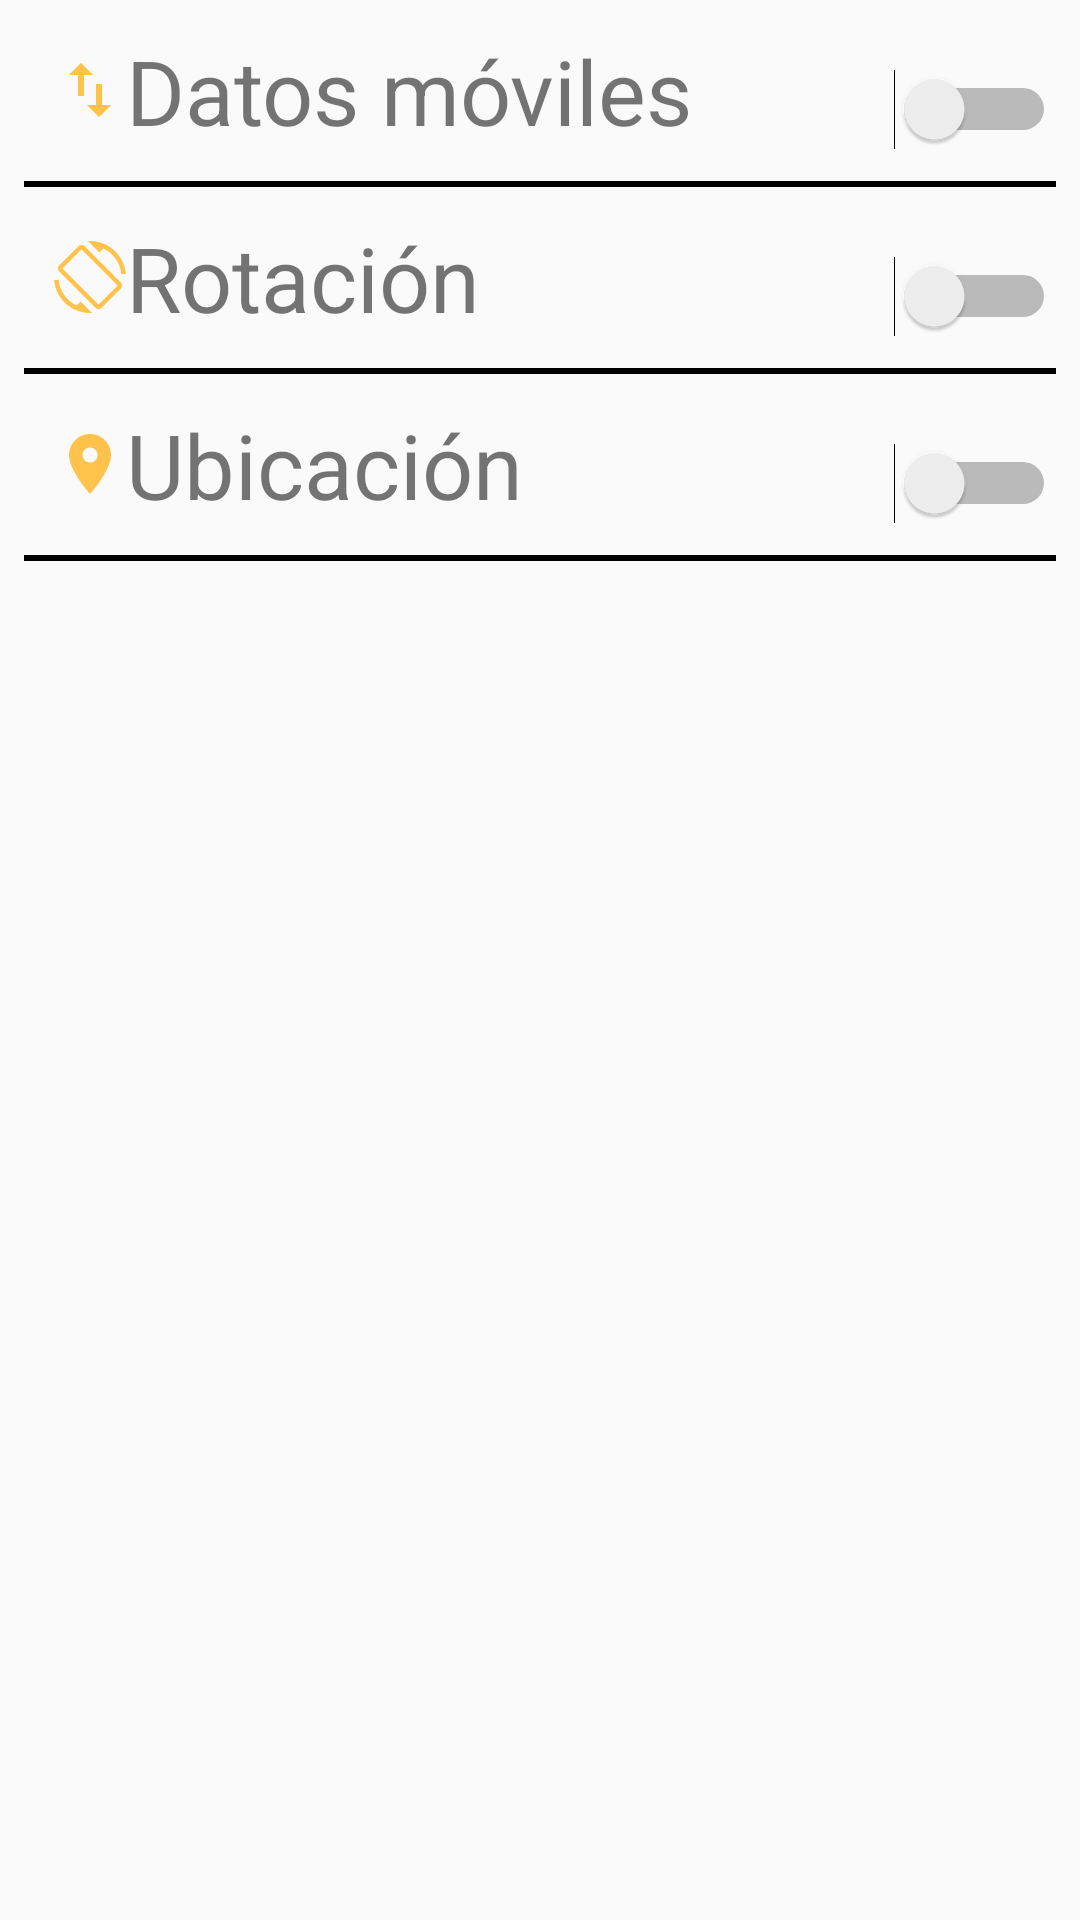

Write the Android layout XML for this screen, with the resource values it uses.
<!-- AndroidManifest.xml: application theme AppTheme -->
<!-- res/layout/activity_ajustes.xml -->
<?xml version="1.0" encoding="utf-8"?>
<android.support.constraint.ConstraintLayout xmlns:android="http://schemas.android.com/apk/res/android"
    xmlns:app="http://schemas.android.com/apk/res-auto"
    xmlns:tools="http://schemas.android.com/tools"
    android:layout_width="match_parent"
    android:layout_height="match_parent"
    tools:context=".Controller.AjustesActivity">

    <ScrollView
        android:layout_width="0dp"
        android:layout_height="0dp"
        app:layout_constraintBottom_toBottomOf="parent"
        app:layout_constraintEnd_toEndOf="parent"
        app:layout_constraintStart_toStartOf="parent"
        app:layout_constraintTop_toTopOf="parent">

        <LinearLayout
            android:layout_width="match_parent"
            android:layout_height="wrap_content"
            android:orientation="vertical">

            <LinearLayout
                android:layout_width="match_parent"
                android:layout_height="match_parent"
                android:layout_marginEnd="8dp"
                android:layout_marginStart="8dp"
                android:orientation="horizontal">

                <TextView
                    android:id="@+id/textDatos"
                    android:layout_width="wrap_content"
                    android:layout_height="wrap_content"
                    android:layout_weight="1"
                    android:drawableLeft="@drawable/ic_datos_movile_24dp"
                    android:padding="10dp"
                    android:text="@string/Text_Datos"
                    android:textSize="@dimen/texto_mediano" />

                <Switch
                    android:id="@+id/swit_Datos"
                    android:layout_width="wrap_content"
                    android:layout_height="wrap_content"
                    android:layout_weight="1" />

            </LinearLayout>

            <View
                android:layout_width="fill_parent"
                android:layout_height="2dp"
                android:layout_marginEnd="8dp"
                android:layout_marginStart="8dp"
                android:background="@color/ColorNegro" />

            <LinearLayout
                android:layout_width="match_parent"
                android:layout_height="match_parent"
                android:layout_marginEnd="8dp"
                android:layout_marginStart="8dp"
                android:orientation="horizontal">

                <TextView
                    android:id="@+id/text_Rotacion"
                    android:layout_width="wrap_content"
                    android:layout_height="wrap_content"
                    android:layout_weight="1"
                    android:drawableLeft="@drawable/ic_screen_rotation"
                    android:padding="10dp"
                    android:text="@string/Text_Rotacion"
                    android:textSize="@dimen/texto_mediano" />

                <Switch
                    android:id="@+id/swit_Rotacion"
                    android:layout_width="wrap_content"
                    android:layout_height="wrap_content"
                    android:layout_weight="1" />
            </LinearLayout>

            <View
                android:layout_width="fill_parent"
                android:layout_height="2dp"
                android:layout_marginEnd="8dp"
                android:layout_marginStart="8dp"
                android:background="@color/ColorNegro" />

            <LinearLayout
                android:layout_width="match_parent"
                android:layout_height="match_parent"
                android:layout_marginEnd="8dp"
                android:layout_marginStart="8dp"
                android:orientation="horizontal">

                <TextView
                    android:id="@+id/text_Ubicacion"
                    android:layout_width="wrap_content"
                    android:layout_height="wrap_content"
                    android:layout_weight="1"
                    android:drawableLeft="@drawable/ic_location_24dp"
                    android:padding="10dp"
                    android:text="@string/Text_ubicacion"
                    android:textSize="@dimen/texto_mediano" />

                <Switch
                    android:id="@+id/swit_ubicacion"
                    android:layout_width="wrap_content"
                    android:layout_height="wrap_content"
                    android:layout_weight="1" />
            </LinearLayout>

            <View
                android:layout_width="fill_parent"
                android:layout_height="2dp"
                android:layout_marginEnd="8dp"
                android:layout_marginStart="8dp"
                android:background="@color/ColorNegro" />
        </LinearLayout>
    </ScrollView>

</android.support.constraint.ConstraintLayout>
<!-- resources referenced by this layout -->
<resources>
  <color name="ColorNegro">#ff000000</color>
  <dimen name="texto_mediano">30sp</dimen>
  <!-- drawable ic_datos_movile_24dp (drawable) -->
  <vector android:height="24dp" android:tint="#FFC34C"
      android:viewportHeight="24.0" android:viewportWidth="24.0"
      android:width="24dp" xmlns:android="http://schemas.android.com/apk/res/android">
      <path android:fillColor="#FF000000" android:pathData="M9,3L5,6.99h3L8,14h2L10,6.99h3L9,3zM16,17.01L16,10h-2v7.01h-3L15,21l4,-3.99h-3z"/>
  </vector>
  <!-- drawable ic_location_24dp (drawable) -->
  <vector android:height="24dp" android:tint="#FFC34C"
      android:viewportHeight="24.0" android:viewportWidth="24.0"
      android:width="24dp" xmlns:android="http://schemas.android.com/apk/res/android">
      <path android:fillColor="#FF000000" android:pathData="M12,2C8.13,2 5,5.13 5,9c0,5.25 7,13 7,13s7,-7.75 7,-13c0,-3.87 -3.13,-7 -7,-7zM12,11.5c-1.38,0 -2.5,-1.12 -2.5,-2.5s1.12,-2.5 2.5,-2.5 2.5,1.12 2.5,2.5 -1.12,2.5 -2.5,2.5z"/>
  </vector>
  <!-- drawable ic_screen_rotation (drawable) -->
  <vector android:height="24dp" android:tint="#FFC34C"
      android:viewportHeight="24.0" android:viewportWidth="24.0"
      android:width="24dp" xmlns:android="http://schemas.android.com/apk/res/android">
      <path android:fillColor="#FF000000" android:pathData="M16.48,2.52c3.27,1.55 5.61,4.72 5.97,8.48h1.5C23.44,4.84 18.29,0 12,0l-0.66,0.03 3.81,3.81 1.33,-1.32zM10.23,1.75c-0.59,-0.59 -1.54,-0.59 -2.12,0L1.75,8.11c-0.59,0.59 -0.59,1.54 0,2.12l12.02,12.02c0.59,0.59 1.54,0.59 2.12,0l6.36,-6.36c0.59,-0.59 0.59,-1.54 0,-2.12L10.23,1.75zM14.83,21.19L2.81,9.17l6.36,-6.36 12.02,12.02 -6.36,6.36zM7.52,21.48C4.25,19.94 1.91,16.76 1.55,13L0.05,13C0.56,19.16 5.71,24 12,24l0.66,-0.03 -3.81,-3.81 -1.33,1.32z"/>
  </vector>
  <string name="Text_Datos">Datos móviles</string>
  <string name="Text_Rotacion">Rotación</string>
  <string name="Text_ubicacion">Ubicación</string>
  <style name="AppTheme" parent="Theme.AppCompat.Light.DarkActionBar">
          
          <item name="colorPrimary">@color/colorPrimary</item>
          <item name="colorPrimaryDark">@color/colorPrimaryDark</item>
          <item name="colorAccent">@color/colorAccent</item>
      </style>
  <color name="colorPrimary">#ff000000</color>
  <color name="colorPrimaryDark">#303F9F</color>
  <color name="colorAccent">#FFC34C</color>
</resources>
